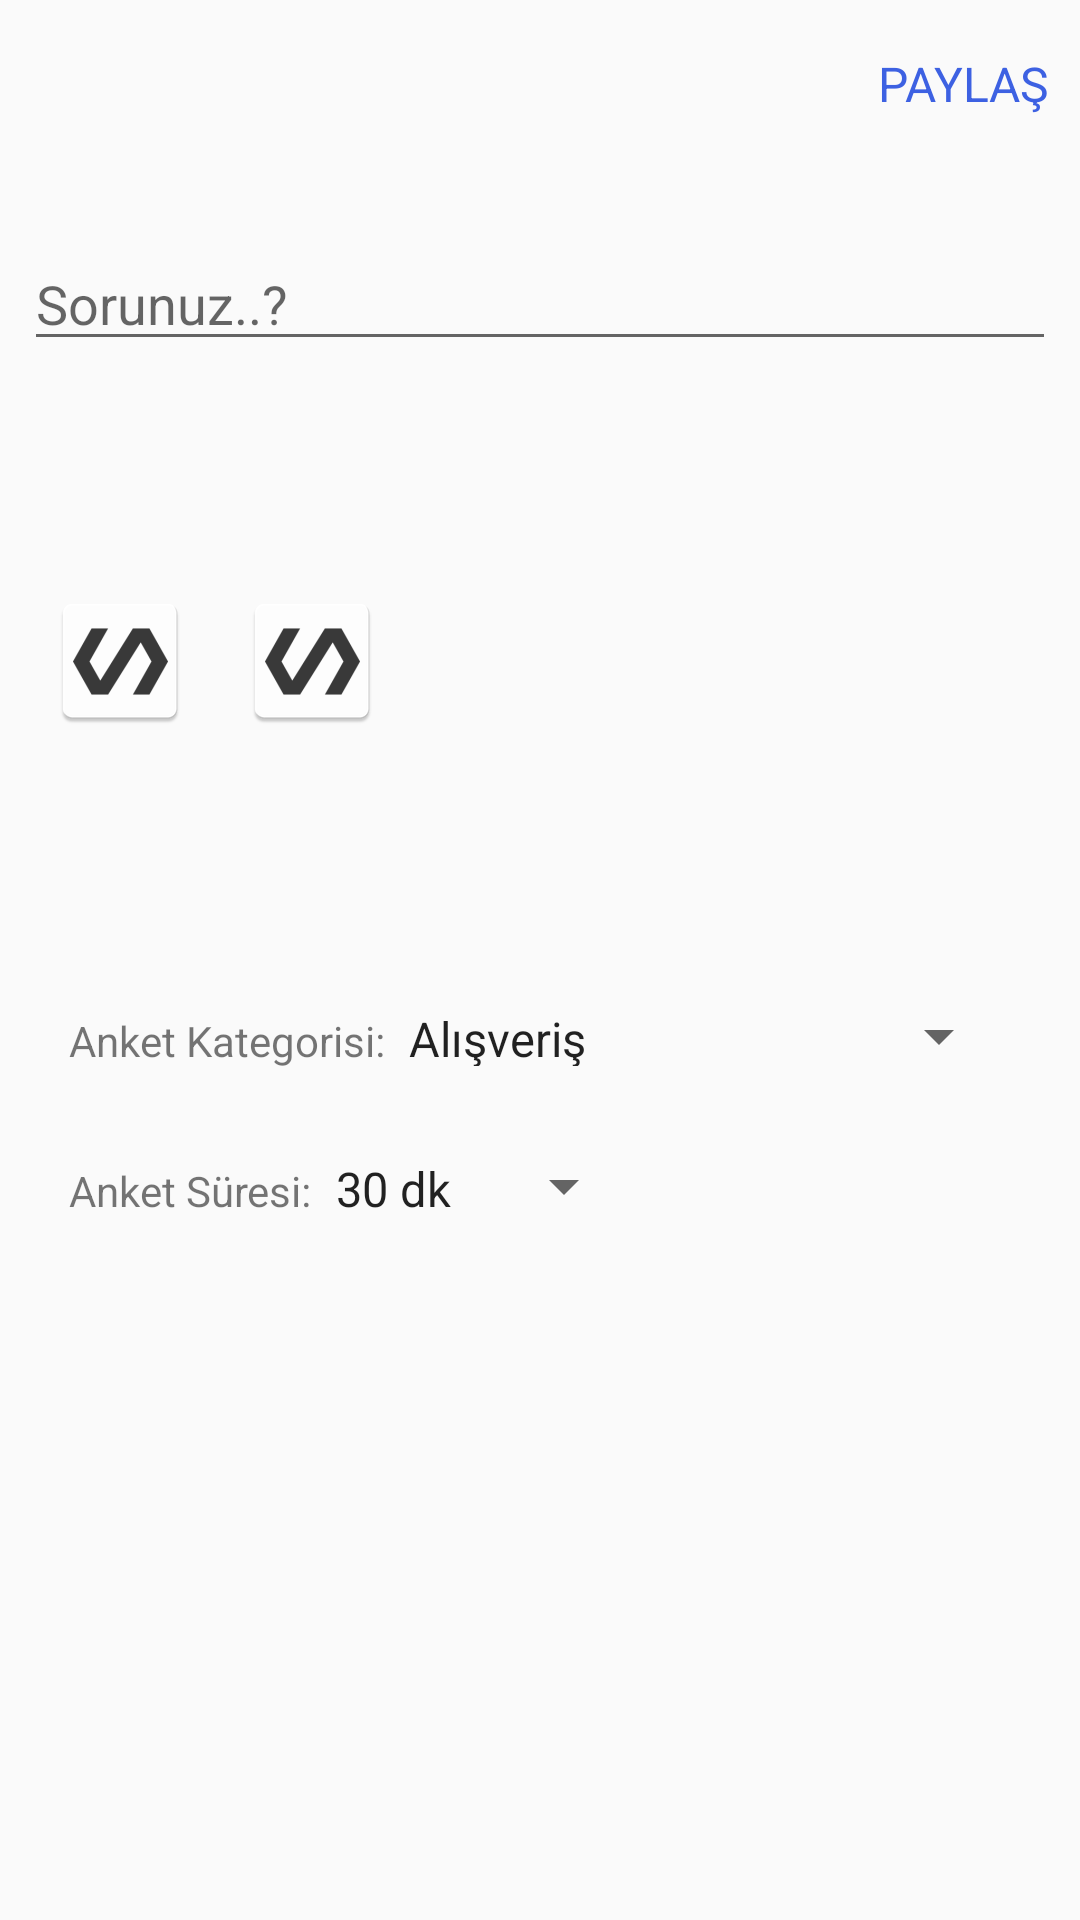

Write the Android layout XML for this screen, with the resource values it uses.
<!-- AndroidManifest.xml: application theme AppTheme -->
<!-- res/layout/activity_survey.xml -->
<?xml version="1.0" encoding="utf-8"?>
<LinearLayout xmlns:android="http://schemas.android.com/apk/res/android"
    xmlns:app="http://schemas.android.com/apk/res-auto"
    xmlns:tools="http://schemas.android.com/tools"
    android:layout_width="match_parent"
    android:layout_height="match_parent"
    android:orientation="vertical"
    tools:context=".activities.SurveyActivity">

    <android.support.design.widget.AppBarLayout
        android:id="@+id/bar"
        android:layout_width="match_parent"
        android:layout_height="wrap_content"
        android:background="?android:attr/windowBackground">

        <android.support.v7.widget.Toolbar
            android:id="@+id/toolbar"
            android:layout_width="match_parent"
            android:layout_height="wrap_content"
            android:background="?android:attr/windowBackground">

            <RelativeLayout
                android:layout_width="match_parent"
                android:layout_height="wrap_content">

                <ImageView
                    android:id="@+id/close_Iv"
                    android:layout_width="wrap_content"
                    android:layout_height="wrap_content"
                    android:layout_alignParentStart="true"
                    android:layout_alignParentLeft="true"
                    android:src="@drawable/ic_close" />

                <TextView
                    android:id="@+id/share_Tv"
                    android:layout_width="wrap_content"
                    android:layout_height="wrap_content"
                    android:layout_alignParentEnd="true"
                    android:layout_alignParentRight="true"
                    android:layout_centerVertical="true"
                    android:layout_marginRight="10dp"
                    android:text="@string/surveyTitle"
                    android:textColor="@color/colorPrimary"
                    android:textSize="16sp" />
            </RelativeLayout>
        </android.support.v7.widget.Toolbar>
    </android.support.design.widget.AppBarLayout>

    <LinearLayout
        android:layout_width="match_parent"
        android:layout_height="wrap_content"
        android:orientation="vertical"
        android:padding="8dp">

        <EditText
            android:id="@+id/surveyQuestion_Et"
            android:layout_width="match_parent"
            android:layout_height="wrap_content"
            android:layout_marginTop="15dp"
            android:hint="@string/surveyQuestion"
            android:maxLines="5" />

        <LinearLayout
            android:layout_width="match_parent"
            android:layout_height="wrap_content"
            android:orientation="horizontal">

            <ImageView
                android:id="@+id/firstImage_Iv"
                android:layout_width="wrap_content"
                android:layout_height="200dp"
                android:layout_gravity="center"
                android:layout_weight="@integer/google_play_services_version"
                android:padding="8dp"
                android:scaleType="centerInside"
                android:src="@mipmap/ic_launcher" />

            <ImageView
                android:id="@+id/secondImage_Iv"
                android:layout_width="wrap_content"
                android:layout_height="200dp"
                android:layout_gravity="center"
                android:layout_weight="@integer/google_play_services_version"
                android:padding="8dp"
                android:scaleType="centerInside"
                android:src="@mipmap/ic_launcher" />
        </LinearLayout>

        <LinearLayout
            android:layout_width="match_parent"
            android:layout_height="wrap_content"
            android:orientation="horizontal"
            android:padding="15dp">

            <TextView
                android:id="@+id/surveyCategory_Tv"
                android:layout_width="wrap_content"
                android:layout_height="wrap_content"
                android:text="@string/surveyCategory" />

            <android.support.v7.widget.AppCompatSpinner
                android:id="@+id/category_Sp"
                android:layout_width="wrap_content"
                android:layout_height="20dp"
                android:entries="@array/surveyCategories"
                android:prompt="@string/surveyCategory"
                android:spinnerMode="dialog"></android.support.v7.widget.AppCompatSpinner>

        </LinearLayout>

        <LinearLayout
            android:layout_width="match_parent"
            android:layout_height="wrap_content"
            android:orientation="horizontal"
            android:padding="15dp">

            <TextView
                android:id="@+id/surveyTime_Tv"
                android:layout_width="wrap_content"
                android:layout_height="wrap_content"
                android:text="@string/surveyTime" />


            <android.support.v7.widget.AppCompatSpinner
                android:id="@+id/time_Sp"
                android:layout_width="wrap_content"
                android:layout_height="20dp"
                android:entries="@array/surveyTimes"
                android:prompt="@string/surveyTime"
                android:spinnerMode="dialog"></android.support.v7.widget.AppCompatSpinner>

        </LinearLayout>


    </LinearLayout>

</LinearLayout>
<!-- resources referenced by this layout -->
<resources>
  <string-array name="surveyCategories">
          <item>Alışveriş</item>
          <item>Elektronik</item>
          <item>Ev-Yaşam</item>
          <item>Anne-Bebek</item>
          <item>Spor</item>
          <item>Kitap-Müzik-Film-Oyun</item>
          <item>Tatil-Eğlence</item>
          <item>Otomobil-Motorsiklet</item>
          <item>Diğer</item>
      </string-array>
  <string-array name="surveyTimes">
          <item>30 dk</item>
          <item>1 saat</item>
          <item>1 gün</item>
          <item>3 gün</item>
          <item>5 gün</item>
          <item>7 gün</item>
      </string-array>
  <color name="colorPrimary">#3D61E2</color>
  <!-- mipmap ic_launcher: png bitmap (mipmap-hdpi, 1601 bytes) -->
  <string name="surveyCategory">Anket Kategorisi: </string>
  <string name="surveyQuestion">Sorunuz..?</string>
  <string name="surveyTime">Anket Süresi: </string>
  <string name="surveyTitle">PAYLAŞ</string>
  <style name="AppTheme" parent="Theme.AppCompat.Light.NoActionBar">
          
          <item name="colorPrimary">@color/colorPrimary</item>
          <item name="colorPrimaryDark">@color/colorPrimaryDark</item>
          <item name="colorAccent">@color/colorAccent</item>
      </style>
  <color name="colorPrimaryDark">#393739</color>
  <color name="colorAccent">#C3BEC0</color>
</resources>
